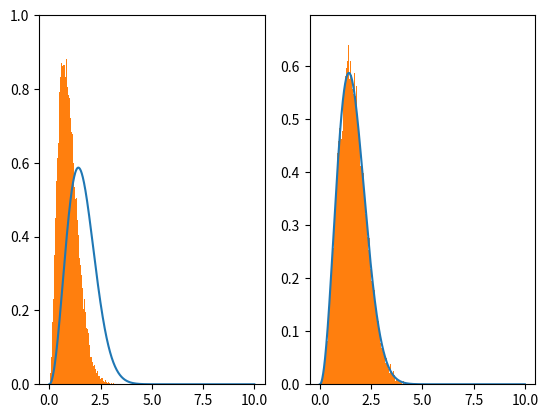

Reproduce this figure in Python.
import math as m
import numpy as np
import scipy
import pandas as pd
import matplotlib.pyplot as plt

#########################################
#Ref.: https://towardsdatascience.com/what-is-rejection-sampling-1f6aff92330d

def maxwell_boltzmann(x):
    a = 1
    pdf = (2/np.pi)**(1/2) * x**2 * np.exp(-x**2 / (2*a**2)) / a**3 
    return pdf


def sampler(use_gauss_proposal, f, a, b,f_max, N = 1_000_000):
    prop_norm = scipy.stats.norm(loc = 2, scale = 1)
    prop_uni = scipy.stats.uniform(-a, a + b)
    
    if use_gauss_proposal:
        C = 2.1
        X = np.random.randn(N)
        u = np.random.uniform(0, C * prop_norm.pdf(X))

    else:
        C = f_max /(1/(b-a)) 
        X = np.random.uniform(a, b, size = N)
        u = np.random.uniform(0, C * prop_uni.pdf(X))

    samples = X[u <= f(X)]
    samples = [x for x in samples if x >= 0]

    print("Acceptance rate -", len(samples) / N)
    return samples

a = 0 ; b = 10

x = np.linspace(a,b,1000)

def plot_uniform_vs_normal():
    #norm = scipy.stats.norm(loc = 0, scale = 1)
    #plt.plot(x, norm.pdf(x) * (2*np.pi)**(1/2) * f_max, color = "k")

    samples_normal = sampler(True, maxwell_boltzmann, a, b, np.max(maxwell_boltzmann(x)))
    samples_uniform = sampler(False, maxwell_boltzmann, a, b, np.max(maxwell_boltzmann(x)))

    fig, axs = plt.subplots(1,2)

    axs[0].plot(x,maxwell_boltzmann(x))
    axs[1].plot(x,maxwell_boltzmann(x))

    axs[0].hist(samples_normal, 1000, density = True, histtype ='bar')
    axs[1].hist(samples_uniform, 1000, density = True, histtype ='bar')

    plt.show()

def multiple_samples(sample_size):

    df = pd.DataFrame(columns = ["mean", "variance","skewness", "true_mean", "true_variance","true_skewness"])
    
    a = 1

    mean = 2 * a * np.sqrt(2/np.pi)
    variance = a**2 * (3*np.pi - 8)/np.pi
    skewness = 2 * np.sqrt(2) * (16 - 5 * np.pi)/(3*np.pi - 8)**(3/2)
    
    for i in range(sample_size):
        samples = sampler(False, maxwell_boltzmann, a, b, np.max(maxwell_boltzmann(x)))

        df.loc[i] = [np.mean(samples), np.var(samples), scipy.stats.skew(samples),mean, variance, skewness ]
    return df


if __name__ == "__main__":

    plot_uniform_vs_normal()

    sample_size = 50
    df = multiple_samples(sample_size)
    print(df)
    variances = np.var(df["mean"])
    print(f"The variance of {sample_size} samples is :", variances)
